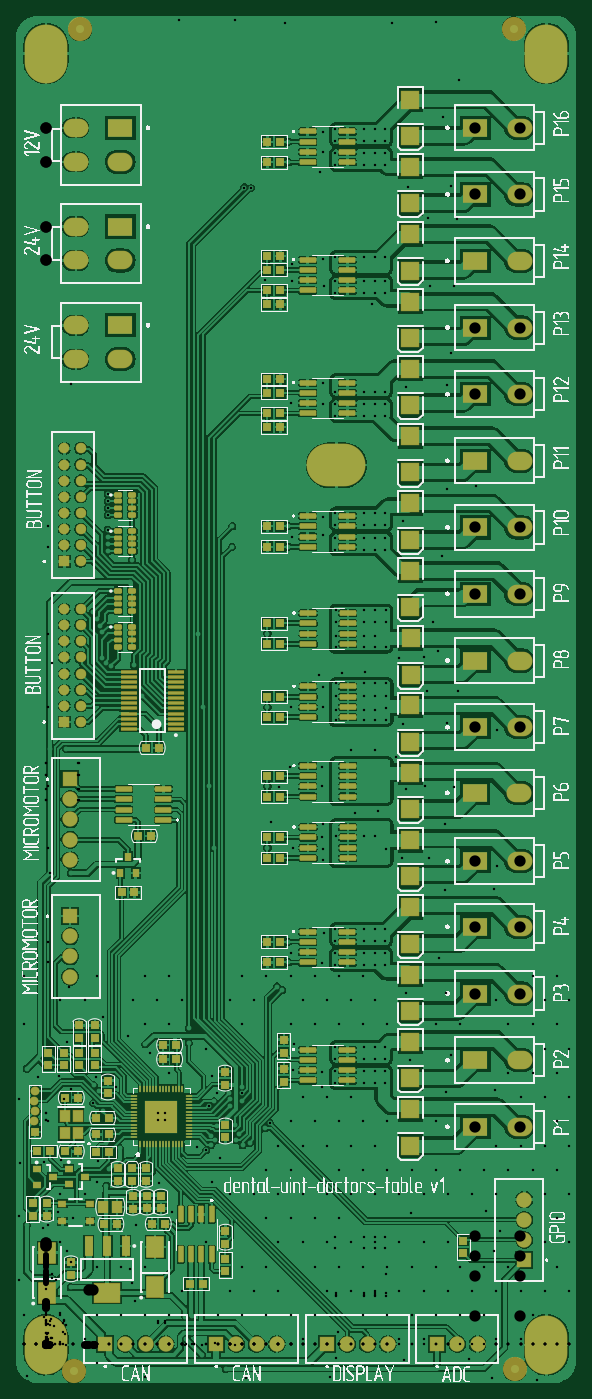
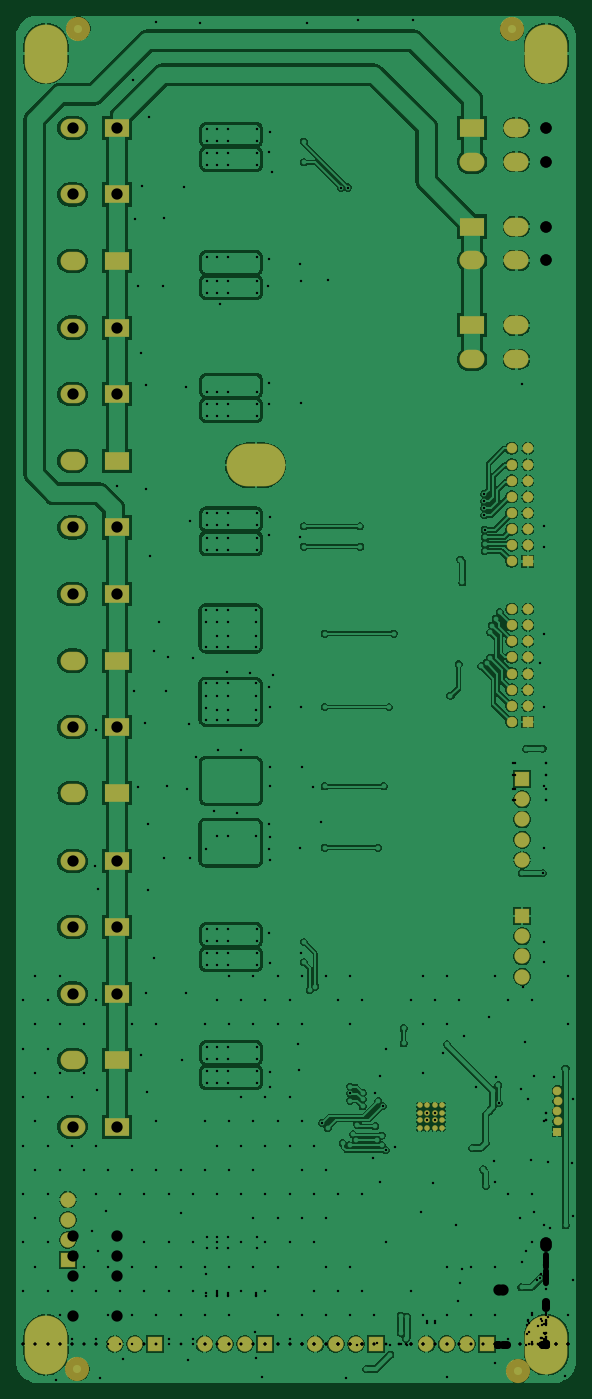
Circuit board: 7 layer files. Board 69.4 x 169.4 mm.
- drill: dental-uint-doctors_table v1_0-RoundHoles.TXT (14853 bytes)
- drill: dental-uint-doctors_table v1_0-SlotHoles.TXT (271 bytes)
- bottom_copper: dental-uint-doctors_table v1_0.GBL (137550 bytes)
- bottom_mask: dental-uint-doctors_table v1_0.GBS (3116 bytes)
- top_copper: dental-uint-doctors_table v1_0.GTL (244329 bytes)
- top_silk: dental-uint-doctors_table v1_0.GTO (304913 bytes)
- top_mask: dental-uint-doctors_table v1_0.GTS (12351 bytes)

=== drill: dental-uint-doctors_table v1_0-RoundHoles.TXT (14853 bytes, source omitted) ===
=== drill: dental-uint-doctors_table v1_0-SlotHoles.TXT ===
M48
;Layer_Color=9474304
;FILE_FORMAT=4:4
METRIC,LZ
;TYPE=PLATED
;TYPE=NON_PLATED
T6F00S00C3.2000
%
G90
G05
T06
G00X0062Y0001
M15
G01Y-0001
M16
G00X0Y0001
M15
G01Y-0001
M16
G00X0035Y0109
M15
G01X0037
M16
G00X0062Y0161
M15
G01Y0159
M16
G00X0Y0161
M15
G01Y0159
M16
M17
M30

=== bottom_copper: dental-uint-doctors_table v1_0.GBL (137550 bytes, source omitted) ===
=== bottom_mask: dental-uint-doctors_table v1_0.GBS ===
G04*
G04 #@! TF.GenerationSoftware,Altium Limited,Altium Designer,21.8.1 (53)*
G04*
G04 Layer_Color=16711935*
%FSLAX44Y44*%
%MOMM*%
G71*
G04*
G04 #@! TF.SameCoordinates,C21CB1A8-5196-45B6-BCC0-1EF7E4A1402D*
G04*
G04*
G04 #@! TF.FilePolarity,Negative*
G04*
G01*
G75*
%ADD19R,1.1000X1.1000*%
%ADD38C,3.0000*%
%ADD39O,7.3000X5.3000*%
%ADD40O,3.1000X2.3000*%
%ADD41R,3.1000X2.3000*%
%ADD42O,5.3000X7.3000*%
%ADD43C,1.3000*%
%ADD44R,1.3000X1.3000*%
%ADD45C,1.1000*%
%ADD46C,0.7000*%
%ADD47C,1.9000*%
%ADD48R,1.9000X1.9000*%
%ADD49R,1.9000X1.9000*%
D19*
X-13500Y264100D02*
D03*
D38*
X34750Y-32250D02*
D03*
X581000Y-30250D02*
D03*
X579750Y1631000D02*
D03*
X42500Y1630000D02*
D03*
D39*
X360000Y1090000D02*
D03*
D40*
X37000Y1507914D02*
D03*
Y1465914D02*
D03*
X92000D02*
D03*
X586936Y599247D02*
D03*
X586750Y683750D02*
D03*
X37000Y1263250D02*
D03*
Y1221250D02*
D03*
X92000D02*
D03*
X37000Y1385582D02*
D03*
Y1343582D02*
D03*
X92000D02*
D03*
X586936Y1507914D02*
D03*
Y1095330D02*
D03*
Y1177847D02*
D03*
Y1260363D02*
D03*
Y765264D02*
D03*
Y1342880D02*
D03*
Y847780D02*
D03*
Y1425397D02*
D03*
Y270164D02*
D03*
Y352680D02*
D03*
Y435197D02*
D03*
Y930297D02*
D03*
Y517714D02*
D03*
Y1012814D02*
D03*
D41*
X92000Y1507914D02*
D03*
X531936Y599247D02*
D03*
X531750Y683750D02*
D03*
X92000Y1263250D02*
D03*
Y1385582D02*
D03*
X531936Y1507914D02*
D03*
Y1095330D02*
D03*
Y1177847D02*
D03*
Y1260363D02*
D03*
Y765264D02*
D03*
Y1342880D02*
D03*
Y847780D02*
D03*
Y1425397D02*
D03*
Y270164D02*
D03*
Y352680D02*
D03*
Y435197D02*
D03*
Y930297D02*
D03*
Y517714D02*
D03*
Y1012814D02*
D03*
D42*
X0Y1600000D02*
D03*
X620000D02*
D03*
Y0D02*
D03*
X0D02*
D03*
D43*
X43000Y791750D02*
D03*
Y771750D02*
D03*
Y831750D02*
D03*
Y811750D02*
D03*
Y851750D02*
D03*
Y871750D02*
D03*
Y891750D02*
D03*
Y911750D02*
D03*
X23000D02*
D03*
Y891750D02*
D03*
Y871750D02*
D03*
Y851750D02*
D03*
Y831750D02*
D03*
Y811750D02*
D03*
Y791750D02*
D03*
X43000Y990750D02*
D03*
Y970750D02*
D03*
Y1030750D02*
D03*
Y1010750D02*
D03*
Y1050750D02*
D03*
Y1070750D02*
D03*
Y1090750D02*
D03*
Y1110750D02*
D03*
X23000D02*
D03*
Y1090750D02*
D03*
Y1070750D02*
D03*
Y1050750D02*
D03*
Y1030750D02*
D03*
Y1010750D02*
D03*
Y990750D02*
D03*
D44*
Y771750D02*
D03*
Y970750D02*
D03*
D45*
X-13500Y289500D02*
D03*
X-14500Y302200D02*
D03*
Y276800D02*
D03*
X-13500Y314900D02*
D03*
D46*
X129000Y296950D02*
D03*
X138333D02*
D03*
X147667D02*
D03*
X157000D02*
D03*
X129000Y287617D02*
D03*
X138333D02*
D03*
X147667D02*
D03*
X157000D02*
D03*
X129000Y268950D02*
D03*
X138333D02*
D03*
X147667D02*
D03*
X157000D02*
D03*
Y278283D02*
D03*
X147667D02*
D03*
X138333D02*
D03*
X129000D02*
D03*
D47*
X592750Y180000D02*
D03*
Y130000D02*
D03*
Y155000D02*
D03*
X509750Y1000D02*
D03*
X534750D02*
D03*
X423500D02*
D03*
X373500D02*
D03*
X398500D02*
D03*
X148500D02*
D03*
X98500D02*
D03*
X123500D02*
D03*
X286000D02*
D03*
X236000D02*
D03*
X261000D02*
D03*
X30000Y651000D02*
D03*
Y676000D02*
D03*
Y626000D02*
D03*
Y601000D02*
D03*
Y456250D02*
D03*
Y506250D02*
D03*
Y481250D02*
D03*
D48*
X592750Y105000D02*
D03*
X30000Y701000D02*
D03*
Y531250D02*
D03*
D49*
X484750Y1000D02*
D03*
X348500D02*
D03*
X73500D02*
D03*
X211000D02*
D03*
M02*

=== top_copper: dental-uint-doctors_table v1_0.GTL (244329 bytes, source omitted) ===
=== top_silk: dental-uint-doctors_table v1_0.GTO (304913 bytes, source omitted) ===
=== top_mask: dental-uint-doctors_table v1_0.GTS (12351 bytes, source omitted) ===
